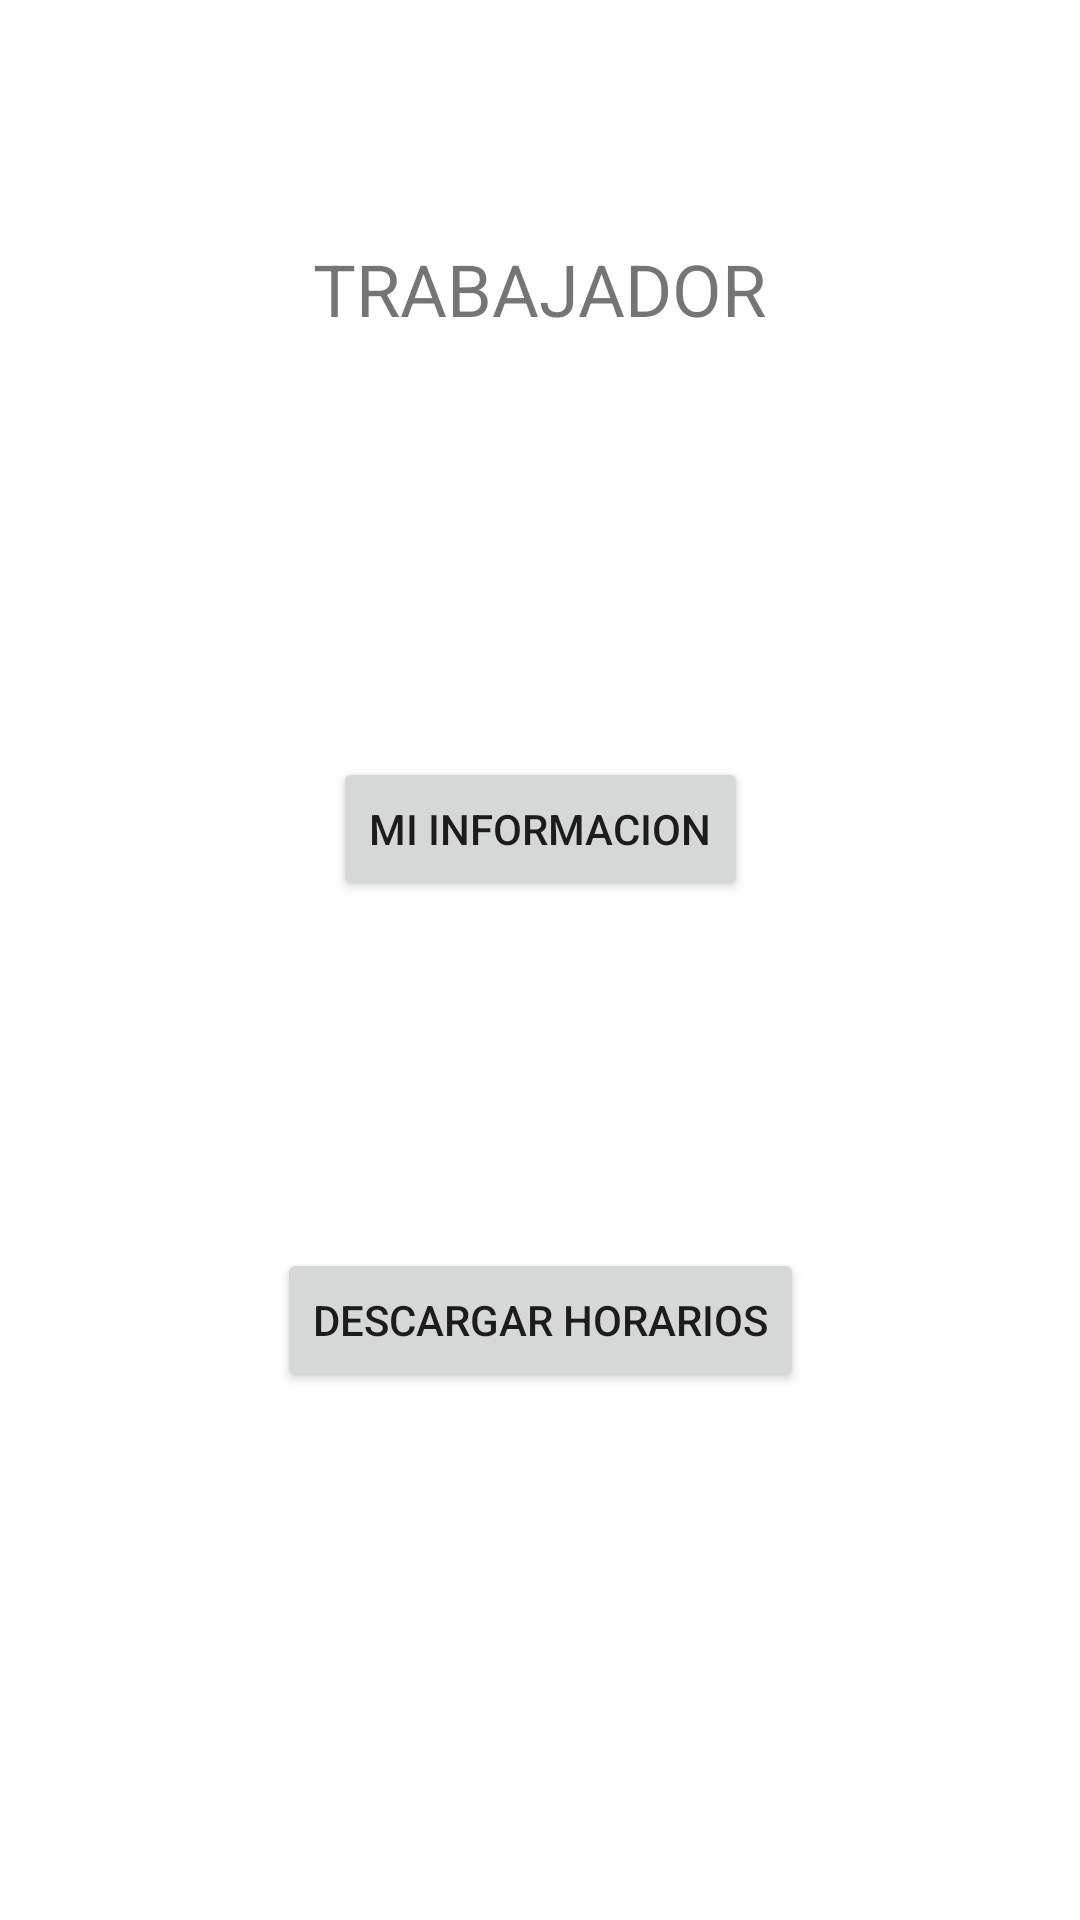

This screen was rendered from an Android layout file. Write that file and the resources it references.
<!-- AndroidManifest.xml: application theme Theme.Lab4_0252 -->
<!-- res/layout/activity_trabajador.xml -->
<?xml version="1.0" encoding="utf-8"?>
<androidx.constraintlayout.widget.ConstraintLayout xmlns:android="http://schemas.android.com/apk/res/android"
    xmlns:app="http://schemas.android.com/apk/res-auto"
    xmlns:tools="http://schemas.android.com/tools"
    android:layout_width="match_parent"
    android:layout_height="match_parent"
    tools:context=".TrabajadorActivity">


    <TextView
        android:id="@+id/textView"
        android:layout_width="wrap_content"
        android:layout_height="wrap_content"
        android:layout_marginTop="80dp"
        android:text="TRABAJADOR"
        android:textSize="24sp"
        app:layout_constraintEnd_toEndOf="parent"
        app:layout_constraintStart_toStartOf="parent"
        app:layout_constraintTop_toTopOf="parent" />

    <Button
        android:id="@+id/button_info"
        android:layout_width="wrap_content"
        android:layout_height="wrap_content"
        android:layout_marginTop="140dp"
        android:text="MI INFORMACION"
        app:layout_constraintEnd_toEndOf="parent"
        app:layout_constraintStart_toStartOf="parent"
        app:layout_constraintTop_toBottomOf="@+id/textView" />

    <Button
        android:id="@+id/button_horarios"
        android:layout_width="wrap_content"
        android:layout_height="wrap_content"
        android:layout_marginBottom="176dp"
        android:text="DESCARGAR HORARIOS"
        app:layout_constraintBottom_toBottomOf="parent"
        app:layout_constraintEnd_toEndOf="parent"
        app:layout_constraintStart_toStartOf="parent" />

    <EditText
        android:id="@+id/editTextTextPersonName2"
        android:layout_width="166dp"
        android:layout_height="48dp"
        android:layout_marginTop="104dp"
        android:hint="INGRESE SU ID"
        android:inputType="number"
        android:maxLength="3"
        app:layout_constraintEnd_toEndOf="parent"
        app:layout_constraintStart_toStartOf="parent"
        app:layout_constraintTop_toBottomOf="@+id/button_info" />

</androidx.constraintlayout.widget.ConstraintLayout>
<!-- resources referenced by this layout -->
<resources>
  <style name="Theme.Lab4_0252" parent="Theme.MaterialComponents.DayNight.DarkActionBar">
          
          <item name="colorPrimary">@color/purple_500</item>
          <item name="colorPrimaryVariant">@color/purple_700</item>
          <item name="colorOnPrimary">@color/white</item>
          
          <item name="colorSecondary">@color/teal_200</item>
          <item name="colorSecondaryVariant">@color/teal_700</item>
          <item name="colorOnSecondary">@color/black</item>
          
          <item name="android:statusBarColor">?attr/colorPrimaryVariant</item>
          
      </style>
  <!-- not gathered from this repository: default colours our renderer supplied (Android Studio template values) -->
  <color name="purple_500">#FF6200EE</color>
  <color name="purple_700">#FF3700B3</color>
  <color name="teal_200">#FF03DAC5</color>
  <color name="teal_700">#FF018786</color>
  <color name="black">#FF000000</color>
  <color name="white">#FFFFFFFF</color>
</resources>
